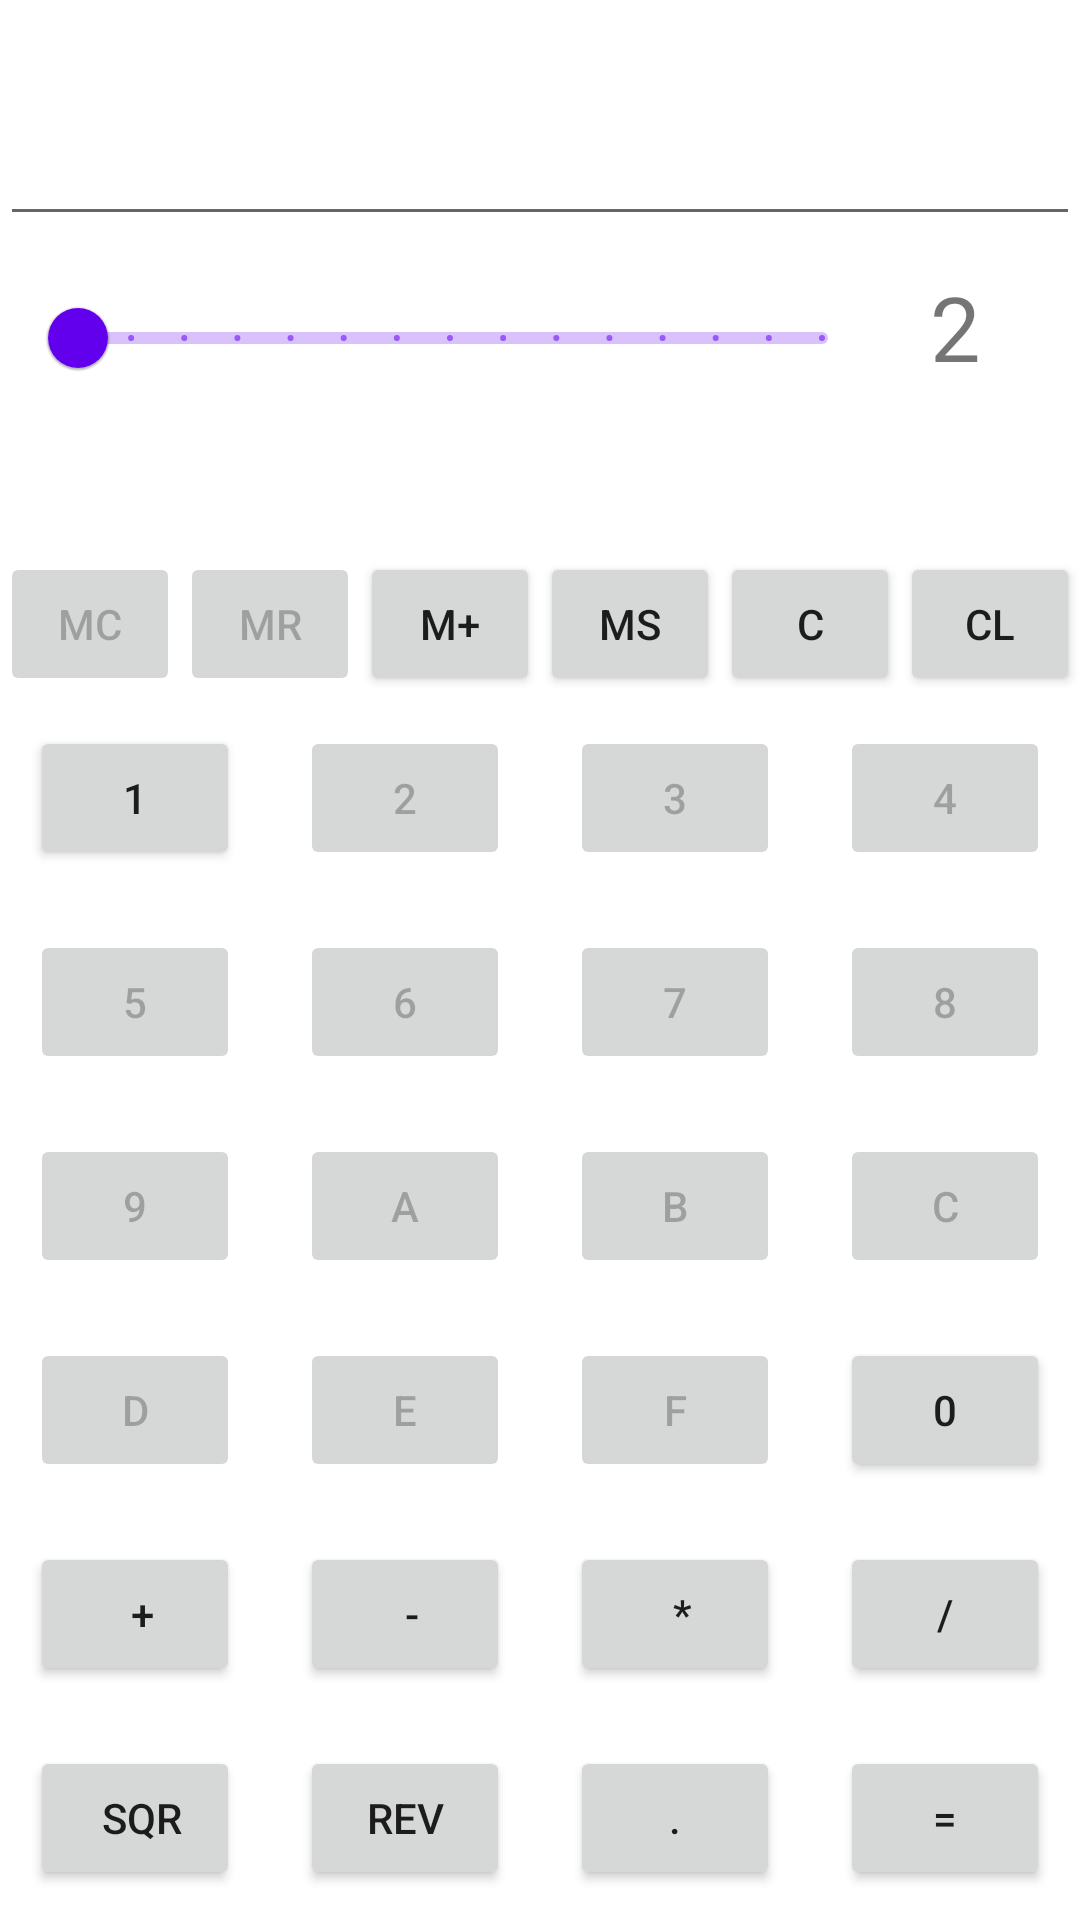

Write the Android layout XML for this screen, with the resource values it uses.
<!-- AndroidManifest.xml: application theme Theme.STP_Calculator -->
<!-- res/layout/fragment_home.xml -->
<?xml version="1.0" encoding="utf-8"?>
<androidx.constraintlayout.widget.ConstraintLayout xmlns:android="http://schemas.android.com/apk/res/android"
	xmlns:app="http://schemas.android.com/apk/res-auto"
	xmlns:tools="http://schemas.android.com/tools"
	android:layout_width="match_parent"
	android:layout_height="match_parent"
	tools:context=".ui.home.HomeFragment">

	<TextView
		android:id="@+id/text"
		android:layout_width="match_parent"
		android:layout_height="wrap_content"
		android:layout_marginEnd="8dp"
		android:layout_marginStart="8dp"
		android:layout_marginTop="8dp"
		android:textAlignment="center"
		android:textSize="20sp"
		app:layout_constraintBottom_toTopOf="@id/sl"
		app:layout_constraintEnd_toEndOf="parent"
		app:layout_constraintStart_toStartOf="parent"
		app:layout_constraintTop_toTopOf="parent" />

	<LinearLayout
		android:id="@+id/sl"
		android:layout_width="wrap_content"
		android:layout_height="wrap_content"
		android:orientation="vertical"
		app:layout_constraintBottom_toTopOf="@id/l"
		app:layout_constraintEnd_toEndOf="parent"
		app:layout_constraintStart_toStartOf="parent"
		app:layout_constraintTop_toTopOf="parent">

		<EditText
			android:id="@+id/edit"
			android:layout_width="match_parent"
			android:layout_height="wrap_content" />

		<LinearLayout
			android:id="@+id/p"
			android:layout_width="wrap_content"
			android:layout_height="wrap_content"
			android:orientation="horizontal">

			<com.google.android.material.slider.Slider
				android:id="@+id/slide"
				android:layout_width="wrap_content"
				android:layout_height="wrap_content"
				android:layout_margin="10dp"
				android:layout_weight="@integer/material_motion_duration_long_1"
				android:stepSize="1"
				android:valueFrom="2"
				android:valueTo="16" />

			<TextView
				android:id="@+id/slideText"
				android:layout_width="100dp"
				android:layout_height="wrap_content"
				android:layout_margin="10dp"
				android:layout_weight="@integer/material_motion_duration_long_1"
				android:text="2"
				android:textSize="30sp" />

		</LinearLayout>

	</LinearLayout>

	<LinearLayout
		android:id="@+id/l"
		android:layout_width="match_parent"
		android:layout_height="wrap_content"
		android:orientation="vertical"
		app:layout_constraintBottom_toBottomOf="parent">
		<LinearLayout
			android:id="@+id/l0"
			android:layout_width="match_parent"
			android:layout_height="wrap_content">

			<Button
				android:id="@+id/bMc"
				android:layout_width="wrap_content"
				android:layout_height="wrap_content"
				android:enabled="false"
				android:layout_weight="@integer/material_motion_duration_long_1"
				android:text="MC" />

			<Button
				android:id="@+id/bMr"
				android:layout_width="wrap_content"
				android:layout_height="wrap_content"
				android:enabled="false"
				android:layout_weight="@integer/material_motion_duration_long_1"
				android:text="MR" />

			<Button
				android:id="@+id/bMp"
				android:layout_width="wrap_content"
				android:layout_height="wrap_content"
				android:layout_weight="@integer/material_motion_duration_long_1"
				android:text="M+" />

			<Button
				android:id="@+id/bMs"
				android:layout_width="wrap_content"
				android:layout_height="wrap_content"
				android:layout_weight="@integer/material_motion_duration_long_1"
				android:text="MS" />

			<Button
				android:id="@+id/bCl"
				android:layout_width="wrap_content"
				android:layout_height="wrap_content"
				android:layout_weight="@integer/material_motion_duration_long_1"
				android:text="C" />

			<Button
				android:id="@+id/bClr"
				android:layout_width="wrap_content"
				android:layout_height="wrap_content"
				android:layout_weight="@integer/material_motion_duration_long_1"
				android:text="Cl" />
		</LinearLayout>

		<LinearLayout
			android:id="@+id/l1"
			android:layout_width="match_parent"
			android:layout_height="wrap_content">

			<Button
				android:id="@+id/b1"
				android:layout_width="wrap_content"
				android:layout_height="wrap_content"
				android:layout_margin="10dp"
				android:layout_weight="@integer/material_motion_duration_long_1"
				android:text="1" />

			<Button
				android:id="@+id/b2"
				android:layout_width="wrap_content"
				android:layout_height="wrap_content"
				android:layout_margin="10dp"
				android:layout_weight="@integer/material_motion_duration_long_1"
				android:enabled="false"
				android:text="2" />

			<Button
				android:id="@+id/b3"
				android:layout_width="wrap_content"
				android:layout_height="wrap_content"
				android:layout_margin="10dp"
				android:layout_weight="@integer/material_motion_duration_long_1"
				android:enabled="false"
				android:text="3" />

			<Button
				android:id="@+id/b4"
				android:layout_width="wrap_content"
				android:layout_height="wrap_content"
				android:layout_margin="10dp"
				android:layout_weight="@integer/material_motion_duration_long_1"
				android:enabled="false"
				android:text="4" />
		</LinearLayout>

		<LinearLayout
			android:id="@+id/l2"
			android:layout_width="match_parent"
			android:layout_height="wrap_content">

			<Button
				android:id="@+id/b5"
				android:layout_width="wrap_content"
				android:layout_height="wrap_content"
				android:layout_margin="10dp"
				android:layout_weight="@integer/material_motion_duration_long_1"
				android:enabled="false"
				android:text="5" />

			<Button
				android:id="@+id/b6"
				android:layout_width="wrap_content"
				android:layout_height="wrap_content"
				android:layout_margin="10dp"
				android:layout_weight="@integer/material_motion_duration_long_1"
				android:enabled="false"
				android:text="6" />

			<Button
				android:id="@+id/b7"
				android:layout_width="wrap_content"
				android:layout_height="wrap_content"
				android:layout_margin="10dp"
				android:layout_weight="@integer/material_motion_duration_long_1"
				android:enabled="false"
				android:text="7" />

			<Button
				android:id="@+id/b8"
				android:layout_width="wrap_content"
				android:layout_height="wrap_content"
				android:layout_margin="10dp"
				android:layout_weight="@integer/material_motion_duration_long_1"
				android:enabled="false"
				android:text="8" />
		</LinearLayout>

		<LinearLayout
			android:id="@+id/l3"
			android:layout_width="match_parent"
			android:layout_height="wrap_content">

			<Button
				android:id="@+id/b9"
				android:layout_width="wrap_content"
				android:layout_height="wrap_content"
				android:layout_margin="10dp"
				android:layout_weight="@integer/material_motion_duration_long_1"
				android:enabled="false"
				android:text="9" />

			<Button
				android:id="@+id/bA"
				android:layout_width="wrap_content"
				android:layout_height="wrap_content"
				android:layout_margin="10dp"
				android:layout_weight="@integer/material_motion_duration_long_1"
				android:enabled="false"
				android:text="A" />

			<Button
				android:id="@+id/bB"
				android:layout_width="wrap_content"
				android:layout_height="wrap_content"
				android:layout_margin="10dp"
				android:layout_weight="@integer/material_motion_duration_long_1"
				android:enabled="false"
				android:text="B" />

			<Button
				android:id="@+id/bC"
				android:layout_width="wrap_content"
				android:layout_height="wrap_content"
				android:layout_margin="10dp"
				android:layout_weight="@integer/material_motion_duration_long_1"
				android:enabled="false"
				android:text="C" />
		</LinearLayout>

		<LinearLayout
			android:id="@+id/l4"
			android:layout_width="match_parent"
			android:layout_height="wrap_content">

			<Button
				android:id="@+id/bD"
				android:layout_width="wrap_content"
				android:layout_height="wrap_content"
				android:layout_margin="10dp"
				android:layout_weight="@integer/material_motion_duration_long_1"
				android:enabled="false"
				android:text="D" />

			<Button
				android:id="@+id/bE"
				android:layout_width="wrap_content"
				android:layout_height="wrap_content"
				android:layout_margin="10dp"
				android:layout_weight="@integer/material_motion_duration_long_1"
				android:enabled="false"
				android:text="E" />

			<Button
				android:id="@+id/bF"
				android:layout_width="wrap_content"
				android:layout_height="wrap_content"
				android:layout_margin="10dp"
				android:layout_weight="@integer/material_motion_duration_long_1"
				android:enabled="false"
				android:text="F" />

			<Button
				android:id="@+id/b0"
				android:layout_width="wrap_content"
				android:layout_height="wrap_content"
				android:layout_margin="10dp"
				android:layout_weight="@integer/material_motion_duration_long_1"
				android:text="0" />
		</LinearLayout>

		<LinearLayout
			android:id="@+id/l5"
			android:layout_width="match_parent"
			android:layout_height="wrap_content">

			<Button
				android:id="@+id/bPlus"
				android:layout_width="wrap_content"
				android:layout_height="wrap_content"
				android:layout_margin="10dp"
				android:layout_weight="@integer/material_motion_duration_long_1"
				android:text="+"
				android:paddingLeft="17dp" />

			<Button
				android:id="@+id/bMinus"
				android:layout_width="wrap_content"
				android:layout_height="wrap_content"
				android:layout_margin="10dp"
				android:layout_weight="@integer/material_motion_duration_long_1"
				android:text="-"
				android:paddingLeft="17dp" />

			<Button
				android:id="@+id/bMul"
				android:layout_width="wrap_content"
				android:layout_height="wrap_content"
				android:layout_margin="10dp"
				android:layout_weight="@integer/material_motion_duration_long_1"
				android:text="*"
				android:paddingLeft="17dp" />

			<Button
				android:id="@+id/bDiv"
				android:layout_width="wrap_content"
				android:layout_height="wrap_content"
				android:layout_margin="10dp"
				android:layout_weight="@integer/material_motion_duration_long_1"
				android:text="/" />
		</LinearLayout>

		<LinearLayout
			android:id="@+id/l6"
			android:layout_width="match_parent"
			android:layout_height="wrap_content">

			<Button
				android:id="@+id/bSqr"
				android:layout_width="wrap_content"
				android:layout_height="wrap_content"
				android:layout_margin="10dp"
				android:layout_weight="@integer/material_motion_duration_long_1"
				android:text="Sqr"
				android:paddingLeft="17dp" />

			<Button
				android:id="@+id/bRev"
				android:layout_width="wrap_content"
				android:layout_height="wrap_content"
				android:layout_margin="10dp"
				android:layout_weight="@integer/material_motion_duration_long_1"
				android:text="Rev" />

			<Button
				android:id="@+id/bDot"
				android:layout_width="wrap_content"
				android:layout_height="wrap_content"
				android:layout_margin="10dp"
				android:layout_weight="@integer/material_motion_duration_long_1"
				android:text="." />

			<Button
				android:id="@+id/bEx"
				android:layout_width="wrap_content"
				android:layout_height="wrap_content"
				android:layout_margin="10dp"
				android:layout_weight="@integer/material_motion_duration_long_1"
				android:text="=" />
		</LinearLayout>

	</LinearLayout>

</androidx.constraintlayout.widget.ConstraintLayout>
<!-- resources referenced by this layout -->
<resources>
  <style name="Theme.STP_Calculator" parent="Theme.MaterialComponents.DayNight.DarkActionBar">
  		
  		<item name="colorPrimary">@color/purple_500</item>
  		<item name="colorPrimaryVariant">@color/purple_700</item>
  		<item name="colorOnPrimary">@color/white</item>
  		
  		<item name="colorSecondary">@color/teal_200</item>
  		<item name="colorSecondaryVariant">@color/teal_700</item>
  		<item name="colorOnSecondary">@color/black</item>
  		
  		<item name="android:statusBarColor" tools:targetApi="l">?attr/colorPrimaryVariant</item>
  		
  	</style>
  <!-- not gathered from this repository: default colours our renderer supplied (Android Studio template values) -->
  <color name="purple_500">#FF6200EE</color>
  <color name="purple_700">#FF3700B3</color>
  <color name="teal_200">#FF03DAC5</color>
  <color name="teal_700">#FF018786</color>
  <color name="black">#FF000000</color>
  <color name="white">#FFFFFFFF</color>
</resources>
